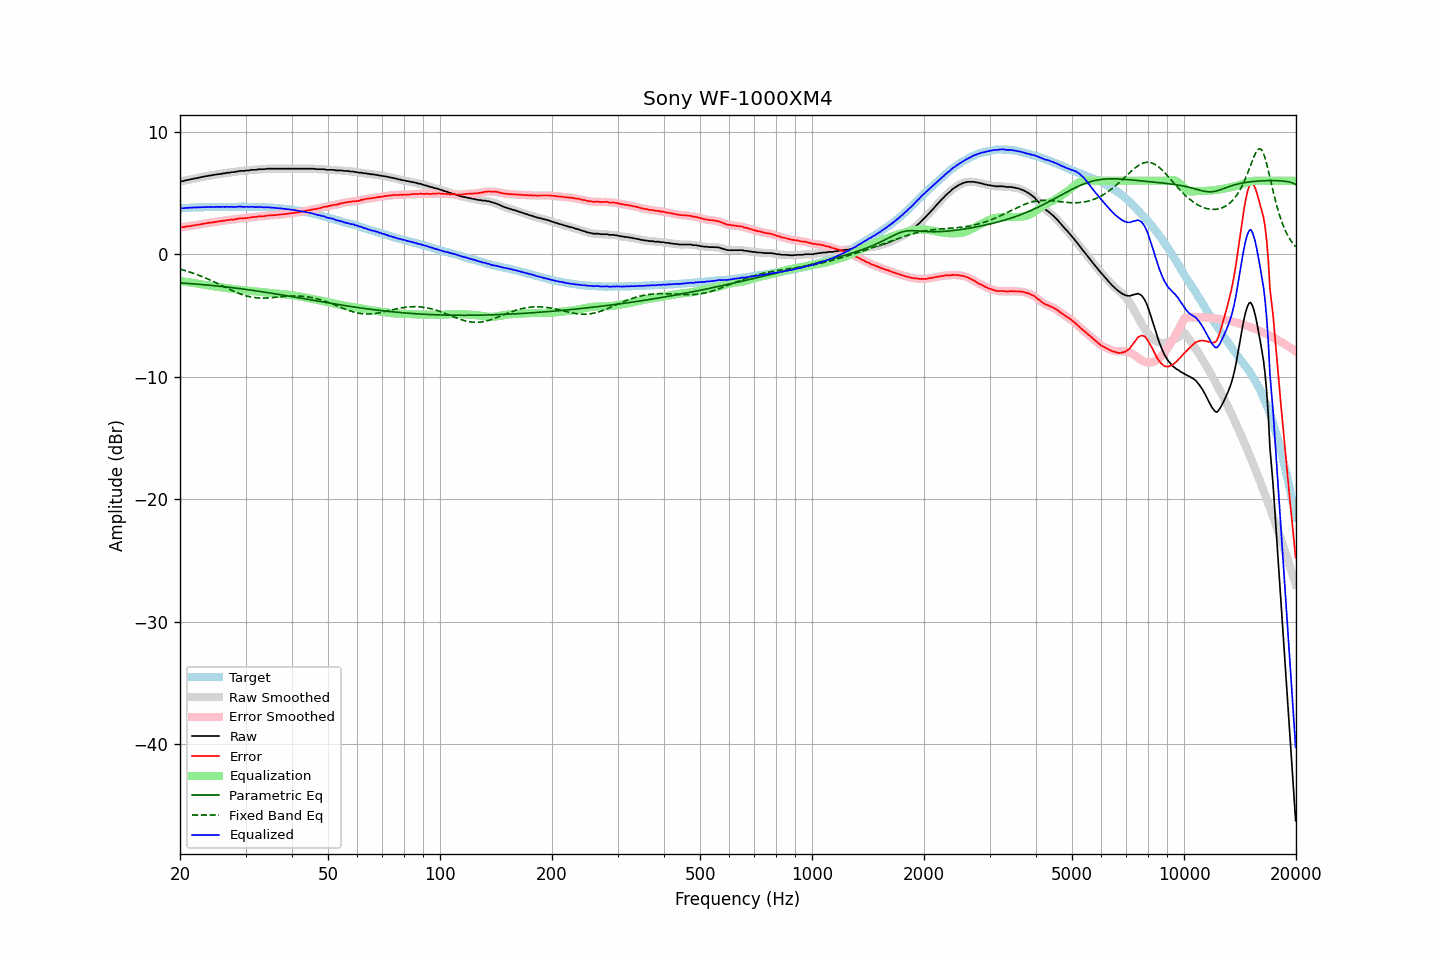

The table this chart was drawn from, first rows:
frequency, raw, error, smoothed, error_smoothed, equalization, parametric_eq, fixed_band_eq, equalized_raw, equalized_smoothed, target
20.00, 5.93, 2.19, 5.93, 2.19, -2.19, -2.34, -1.22, 3.74, 3.74, 3.74
20.20, 5.96, 2.21, 5.95, 2.20, -2.20, -2.35, -1.25, 3.76, 3.75, 3.75
20.40, 5.97, 2.21, 5.98, 2.22, -2.22, -2.36, -1.29, 3.75, 3.76, 3.76
20.61, 6.01, 2.24, 6.01, 2.24, -2.24, -2.37, -1.33, 3.77, 3.77, 3.77
20.81, 6.05, 2.28, 6.04, 2.26, -2.26, -2.38, -1.37, 3.79, 3.78, 3.77
21.02, 6.06, 2.28, 6.07, 2.29, -2.28, -2.39, -1.41, 3.78, 3.79, 3.78
21.23, 6.10, 2.31, 6.09, 2.30, -2.30, -2.40, -1.45, 3.80, 3.79, 3.79
21.44, 6.12, 2.31, 6.12, 2.32, -2.32, -2.41, -1.50, 3.80, 3.80, 3.81
21.66, 6.15, 2.34, 6.15, 2.34, -2.34, -2.42, -1.54, 3.81, 3.81, 3.81
21.87, 6.19, 2.37, 6.18, 2.36, -2.36, -2.43, -1.59, 3.83, 3.82, 3.82
22.09, 6.19, 2.37, 6.21, 2.38, -2.38, -2.44, -1.64, 3.81, 3.82, 3.82
22.31, 6.24, 2.41, 6.23, 2.40, -2.40, -2.45, -1.69, 3.84, 3.82, 3.83
22.54, 6.25, 2.42, 6.26, 2.42, -2.43, -2.46, -1.74, 3.82, 3.83, 3.83
22.76, 6.28, 2.44, 6.28, 2.45, -2.45, -2.47, -1.79, 3.83, 3.83, 3.84
22.99, 6.32, 2.48, 6.31, 2.47, -2.47, -2.48, -1.84, 3.85, 3.84, 3.84
23.22, 6.33, 2.49, 6.34, 2.50, -2.50, -2.49, -1.90, 3.83, 3.84, 3.84
23.45, 6.38, 2.53, 6.37, 2.53, -2.52, -2.51, -1.95, 3.86, 3.85, 3.85
23.69, 6.38, 2.53, 6.39, 2.54, -2.54, -2.52, -2.01, 3.84, 3.85, 3.85
23.92, 6.42, 2.57, 6.41, 2.56, -2.56, -2.53, -2.07, 3.86, 3.85, 3.85
24.16, 6.42, 2.57, 6.43, 2.57, -2.58, -2.54, -2.12, 3.84, 3.85, 3.85
24.40, 6.46, 2.60, 6.45, 2.59, -2.60, -2.55, -2.18, 3.86, 3.86, 3.86
24.65, 6.47, 2.61, 6.47, 2.61, -2.62, -2.57, -2.25, 3.85, 3.86, 3.86
24.89, 6.50, 2.64, 6.50, 2.63, -2.63, -2.58, -2.31, 3.87, 3.86, 3.86
25.14, 6.52, 2.66, 6.52, 2.66, -2.65, -2.59, -2.37, 3.87, 3.86, 3.86
25.39, 6.53, 2.67, 6.53, 2.67, -2.67, -2.61, -2.43, 3.86, 3.86, 3.86
25.65, 6.56, 2.70, 6.55, 2.69, -2.69, -2.62, -2.50, 3.87, 3.86, 3.86
25.91, 6.56, 2.70, 6.57, 2.71, -2.71, -2.64, -2.56, 3.85, 3.86, 3.86
26.16, 6.61, 2.74, 6.60, 2.73, -2.73, -2.65, -2.62, 3.88, 3.86, 3.87
26.43, 6.61, 2.74, 6.62, 2.75, -2.75, -2.66, -2.69, 3.86, 3.87, 3.87
26.69, 6.64, 2.77, 6.64, 2.77, -2.77, -2.68, -2.75, 3.87, 3.87, 3.87
26.96, 6.66, 2.79, 6.65, 2.79, -2.79, -2.69, -2.81, 3.87, 3.87, 3.87
27.23, 6.66, 2.80, 6.67, 2.81, -2.80, -2.71, -2.88, 3.86, 3.87, 3.86
27.50, 6.70, 2.84, 6.69, 2.82, -2.82, -2.72, -2.94, 3.88, 3.86, 3.86
27.77, 6.70, 2.83, 6.70, 2.83, -2.84, -2.74, -3.00, 3.86, 3.86, 3.87
28.05, 6.71, 2.84, 6.72, 2.85, -2.86, -2.76, -3.05, 3.85, 3.86, 3.87
28.33, 6.75, 2.88, 6.74, 2.87, -2.87, -2.77, -3.11, 3.88, 3.87, 3.87
28.62, 6.75, 2.88, 6.77, 2.89, -2.89, -2.79, -3.16, 3.86, 3.88, 3.87
28.90, 6.80, 2.92, 6.79, 2.91, -2.90, -2.81, -3.21, 3.90, 3.89, 3.88
29.19, 6.80, 2.92, 6.79, 2.92, -2.92, -2.82, -3.26, 3.88, 3.88, 3.88
29.48, 6.80, 2.93, 6.81, 2.93, -2.93, -2.84, -3.31, 3.87, 3.88, 3.87
29.78, 6.80, 2.93, 6.81, 2.94, -2.94, -2.86, -3.35, 3.86, 3.87, 3.87
30.08, 6.84, 2.96, 6.82, 2.95, -2.96, -2.87, -3.39, 3.88, 3.86, 3.88
30.38, 6.84, 2.97, 6.84, 2.97, -2.97, -2.89, -3.43, 3.87, 3.87, 3.87
30.68, 6.84, 2.97, 6.86, 2.99, -2.98, -2.91, -3.46, 3.86, 3.87, 3.87
30.99, 6.88, 3.01, 6.87, 3.00, -3.00, -2.93, -3.49, 3.88, 3.87, 3.87
31.30, 6.89, 3.03, 6.88, 3.02, -3.02, -2.95, -3.51, 3.87, 3.87, 3.86
31.61, 6.89, 3.03, 6.89, 3.03, -3.03, -2.97, -3.53, 3.86, 3.86, 3.86
31.93, 6.89, 3.04, 6.90, 3.04, -3.05, -2.99, -3.55, 3.84, 3.85, 3.85
32.24, 6.91, 3.05, 6.91, 3.06, -3.06, -3.01, -3.56, 3.85, 3.85, 3.86
32.57, 6.94, 3.09, 6.93, 3.08, -3.08, -3.02, -3.57, 3.86, 3.85, 3.85
32.89, 6.94, 3.10, 6.94, 3.10, -3.09, -3.04, -3.58, 3.85, 3.85, 3.84
33.22, 6.94, 3.10, 6.94, 3.10, -3.10, -3.06, -3.58, 3.84, 3.84, 3.84
33.55, 6.94, 3.10, 6.94, 3.11, -3.12, -3.08, -3.58, 3.82, 3.83, 3.84
33.89, 6.95, 3.11, 6.96, 3.12, -3.13, -3.10, -3.58, 3.82, 3.83, 3.84
34.23, 6.98, 3.16, 6.97, 3.14, -3.14, -3.13, -3.58, 3.84, 3.83, 3.82
34.57, 6.98, 3.16, 6.98, 3.16, -3.15, -3.15, -3.57, 3.83, 3.83, 3.82
34.92, 6.98, 3.17, 6.98, 3.17, -3.16, -3.17, -3.56, 3.82, 3.82, 3.81
35.27, 6.98, 3.17, 6.98, 3.17, -3.17, -3.19, -3.55, 3.81, 3.81, 3.81
35.62, 6.98, 3.19, 6.98, 3.18, -3.19, -3.21, -3.54, 3.79, 3.79, 3.79
35.97, 6.98, 3.19, 6.98, 3.19, -3.20, -3.23, -3.53, 3.78, 3.78, 3.79
... 635 more rows
